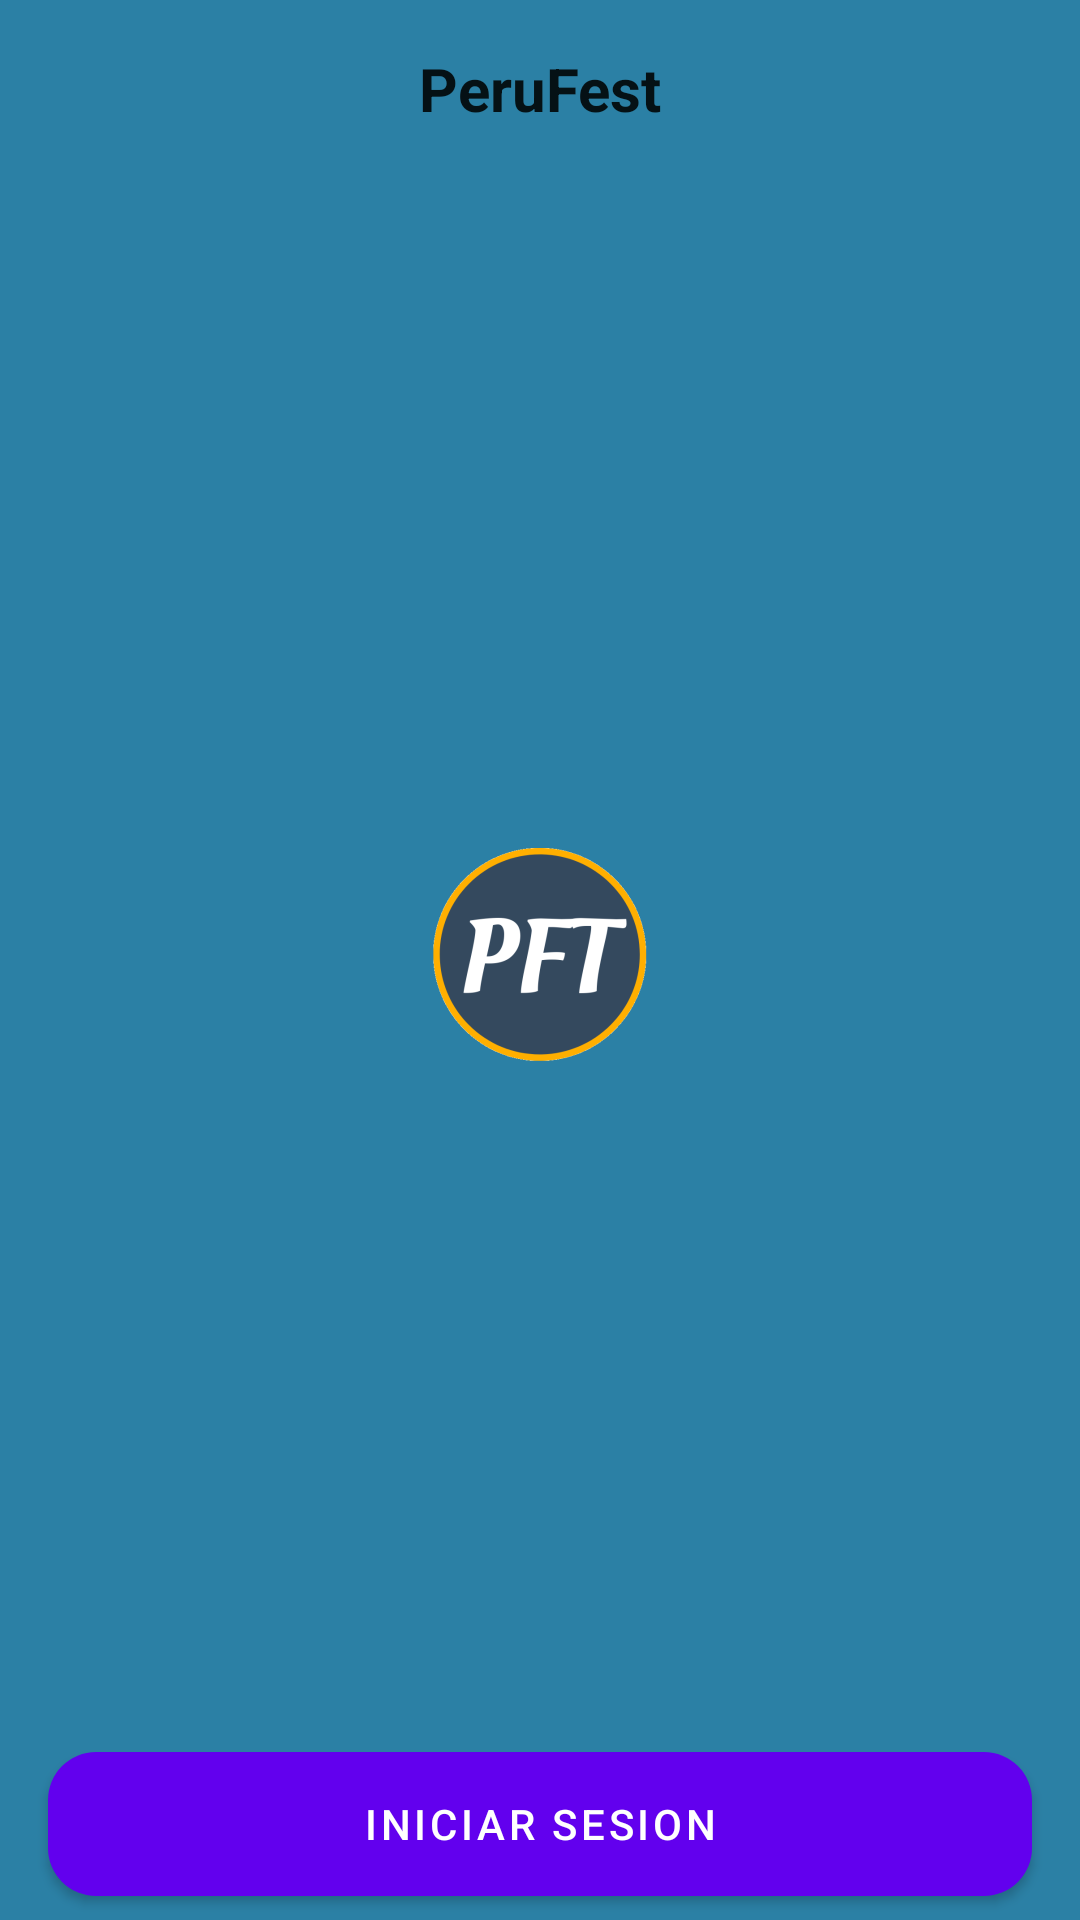

Reconstruct the res/layout file that produces this screen, plus the resources it refers to.
<!-- AndroidManifest.xml: activity theme splashTheme -->
<!-- res/layout/activity_main.xml -->
<?xml version="1.0" encoding="utf-8"?>
<androidx.constraintlayout.widget.ConstraintLayout xmlns:android="http://schemas.android.com/apk/res/android"
    xmlns:app="http://schemas.android.com/apk/res-auto"
    xmlns:tools="http://schemas.android.com/tools"
    android:layout_width="match_parent"
    android:layout_height="match_parent"
    tools:context=".MainActivity">

<androidx.constraintlayout.widget.Guideline
android:id="@+id/guideline6"
android:layout_width="wrap_content"
android:layout_height="wrap_content"
android:orientation="vertical"
app:layout_constraintGuide_begin="16dp" />

<androidx.constraintlayout.widget.Guideline
android:id="@+id/guideline7"
android:layout_width="wrap_content"
android:layout_height="wrap_content"
android:orientation="vertical"
app:layout_constraintGuide_end="16dp" />


    <TextView
        android:id="@+id/textView7"
        android:layout_width="wrap_content"
        android:layout_height="wrap_content"
        android:layout_marginTop="16dp"
        android:text="@string/valtituloapp"
        android:textAppearance="@style/TextAppearance.AppCompat.Body1"
        android:textSize="20sp"
        android:textStyle="bold"
        app:layout_constraintEnd_toStartOf="@+id/guideline7"
        app:layout_constraintStart_toStartOf="@+id/guideline6"
        app:layout_constraintTop_toTopOf="parent" />

    <Button
        android:id="@+id/btndloginpg"
        android:layout_width="0dp"
        android:layout_height="wrap_content"
        android:layout_marginBottom="8dp"
        android:background="@drawable/btnpfcblack"
        android:text="@string/valbtnis"
        app:layout_constraintBottom_toBottomOf="parent"
        app:layout_constraintEnd_toStartOf="@+id/guideline7"
        app:layout_constraintHorizontal_bias="0.498"
        app:layout_constraintStart_toStartOf="@+id/guideline6" />

</androidx.constraintlayout.widget.ConstraintLayout>
<!-- resources referenced by this layout -->
<resources>
  <!-- drawable btnpfcblack (drawable-v24) -->
  <?xml version="1.0" encoding="utf-8"?>
  <shape xmlns:android="http://schemas.android.com/apk/res/android">
      <corners android:radius="16dp"/>
      <solid android:color="#2C384A"/>
  </shape>
  <string name="valbtnis">Iniciar sesion</string>
  <string name="valtituloapp">PeruFest</string>
  <style name="splashTheme" parent="Theme.PeruFestApp">
      <item name="android:windowBackground">@drawable/splashpf</item>
      </style>
  <style name="Theme.PeruFestApp" parent="Theme.MaterialComponents.Light.NoActionBar">
          
          <item name="colorPrimary">@color/purple_500</item>
          <item name="colorPrimaryVariant">@color/purple_700</item>
          <item name="colorOnPrimary">@color/white</item>
          
          <item name="colorSecondary">@color/teal_200</item>
          <item name="colorSecondaryVariant">@color/teal_700</item>
          <item name="colorOnSecondary">@color/black</item>
          
          <item name="android:statusBarColor" tools:targetApi="l">?attr/colorPrimaryVariant</item>
          
      </style>
  <!-- drawable splashpf (drawable) -->
  <?xml version="1.0" encoding="utf-8"?>
  <layer-list xmlns:android="http://schemas.android.com/apk/res/android">
  <item android:drawable="@color/dsilogo_pf_background"/>
  <item>
      <bitmap
          android:src="@mipmap/dsilogo_pf_foreground"
          android:gravity="center"/>
  </item>
  </layer-list>
  <color name="dsilogo_pf_background">#2B80A5</color>
  <!-- not gathered from this repository: default colours our renderer supplied (Android Studio template values) -->
  <color name="purple_500">#FF6200EE</color>
  <color name="purple_700">#FF3700B3</color>
  <color name="teal_200">#FF03DAC5</color>
  <color name="teal_700">#FF018786</color>
  <color name="black">#FF000000</color>
  <color name="white">#FFFFFFFF</color>
</resources>
